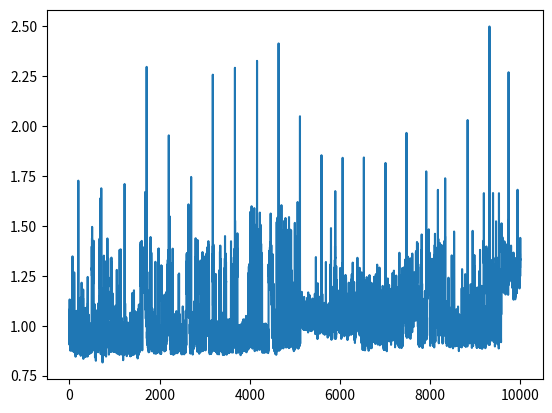

Source code (Python):
import time
import os
import random
import uuid
import numpy as np
import matplotlib.pyplot as plt

def uuid(chars, length):
  return ''.join(random.choice(chars) for _ in range(length))

os.system("./main create test")

times = []

for i in range(10000):
  email = uuid('abcdefghijklmnopqrstuvwxyz', 49)
  start = time.time()
  os.system("./main add test "+email+" Password1!")
  times = times + [time.time() - start]

print(np.array(times).mean()*1000)
plt.plot(np.array(times)*1000)

